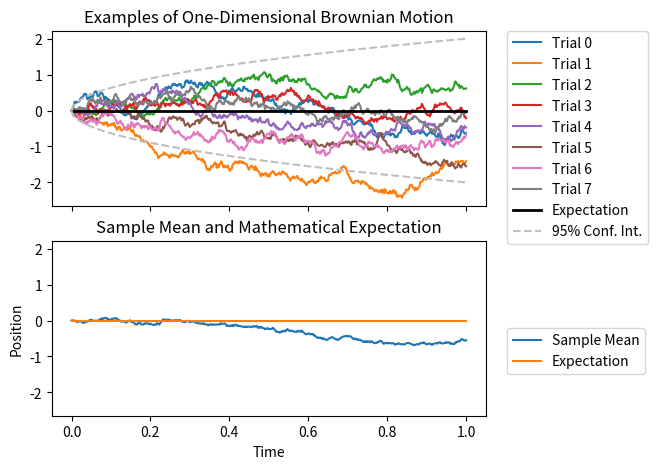

Reproduce this figure in Python. (Note: this script raises an exception after producing the figure.)


from matplotlib import pyplot as plt
import numpy as np
import pandas as pd

END_TIME = 1.
NUM_TSTEPS = 500
N_TRIALS = 8
CONSISTENT = True
PLOTS = True


def brownian_motion(end_time=1., num_tsteps=500):
    dt = (end_time - 0) / num_tsteps
    dw = np.sqrt(dt) * np.random.normal(size=num_tsteps+1)
    # Brownian motion must start at time 0 with value 0
    dw[0] = 0
    w = dw.cumsum()
    t = np.linspace(0, end_time, num=num_tsteps+1)  # not used in calculations
    assert len(w) == len(t), f'time and position arrays are not the same length. len(t) - len(w) = {len(t) - len(w)}'
    return t, w, dw

if CONSISTENT:
    np.random.seed(0)  # keeps the psuedo-random number
    # generator in the same sequence from run to run

if PLOTS:
    fig, (ax0, ax1) = plt.subplots(nrows=2, sharex=True, sharey=True, figsize=(7,5))

results = []

for i in range(N_TRIALS):
    time, position, velocity = brownian_motion(end_time=END_TIME, num_tsteps=NUM_TSTEPS)
    results.append((position, velocity))

    if PLOTS:
        ax0.plot(time, position, label=f'Trial {i}')

if PLOTS:
    ax0.plot(time, np.zeros_like(time), color='0.0', label='Expectation', linewidth=2)
    ax0.plot(time, 2 * np.sqrt(time), '--', color='0.75')
    ax0.plot(time, -2 * np.sqrt(time) * np.ones_like(time), '--', color='0.75', label='95% Conf. Int.')
    ax0.set_title('Examples of One-Dimensional Brownian Motion')
    box = ax0.get_position()
    ax0.set_position([box.x0, box.y0, box.width * 0.8, box.height])
    ax0.legend(bbox_to_anchor=(1.05, 1), loc='upper left', borderaxespad=0.)

    mean = np.array([res[0] for res in results]).T.mean(axis=1)

    ax1.plot(time, mean, label='Sample Mean')
    ax1.plot(time, np.zeros_like(time), label='Expectation')
    ax1.set_title('Sample Mean and Mathematical Expectation')
    box = ax1.get_position()
    ax1.set_position([box.x0, box.y0, box.width * 0.8, box.height])
    ax1.legend(bbox_to_anchor=(1.05, 0.5), loc='upper left', borderaxespad=0.)
    plt.xlabel('Time')
    plt.ylabel('Position')
    plt.show()

END_TIME = 1.
NUM_TSTEPS = 500
N_TRIALS = 100000
CONSISTENT = True
PLOTS = True
N_PATHS = 4


def multiple_brownian_motion(end_time=1., num_tsteps=500, n_trials=1000):
    dt = (end_time - 0) / num_tsteps
    dw = np.random.normal(scale=np.sqrt(dt), size=(num_tsteps+1, n_trials))
    # Brownian motion must start at time 0 with value 0
    dw[0] = np.zeros_like(dw[0])
    w = dw.cumsum(axis=1)
    t = np.linspace(0, end_time, num=num_tsteps+1)  # not used in calculations
    assert w.shape[0] == t.shape[0], f'time and position arrays are not the same length. w.shape[0] - t.shape[0] = {w.shape[0] - t.shape[0]}'
    assert w.shape == dw.shape, f'position and velocity arrays are not the same shape: w.shape: {w.shape}    dw.shape: {dw.shape}'
    return t, w, dw


def wie_expt_coeff(k):
    return np.math.factorial(2*k) / (2**k * np.math.factorial(k))


def wiener_expectation(k, t):
    return wie_expt_coeff(k) * t**k

K = 2
time, position, velocity = multiple_brownian_motion(end_time=0.2, num_tsteps=500, n_trials=1000)

w4 = np.power(position, 4)
expectation = wiener_expectation(K, time)
variance = wiener_expectation(K*2, time) - wiener_expectation(K, time)**2

columns = np.arange(w4.shape[1])
np.random.shuffle(columns)
plot_columns = columns[:N_PATHS]

# fig, (ax0, ax1, ax2) = plt.subplots(nrows=3, sharex=True)
# ax0.errorbar(time, expectation, yerr=2 * np.sqrt(variance), fmt='-o', alpha=0.4)
# ax0.plot(time, expectation, linewidth=4, alpha=0.7)
#
# for col in plot_columns:
#     ax1.plot(time, w4[:, col], alpha=0.4)
# ax1.plot(time, w4.mean(axis=1), linewidth=4, alpha=0.7)
#
# ax2.plot(time, expectation, label='Expectation')
# ax2.plot(time, w4.mean(axis=1), label='Sample Mean')
#
# plt.show()